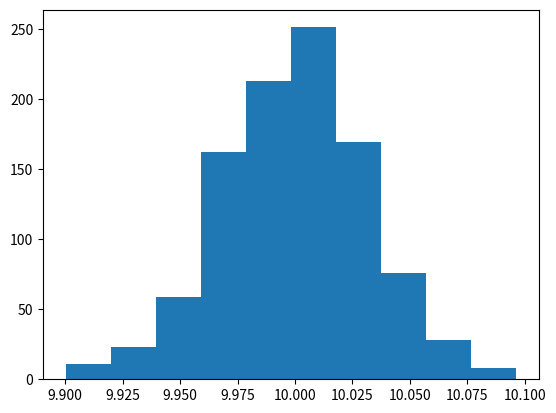
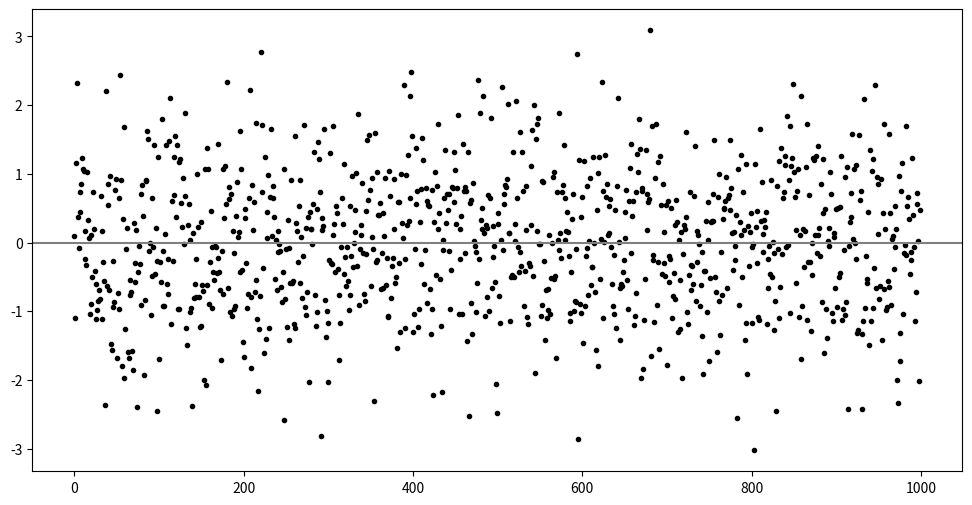
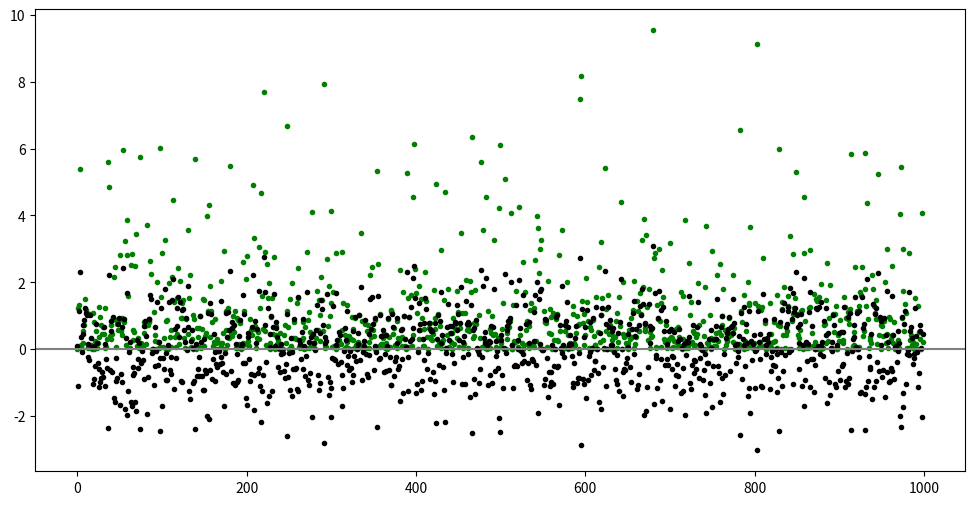
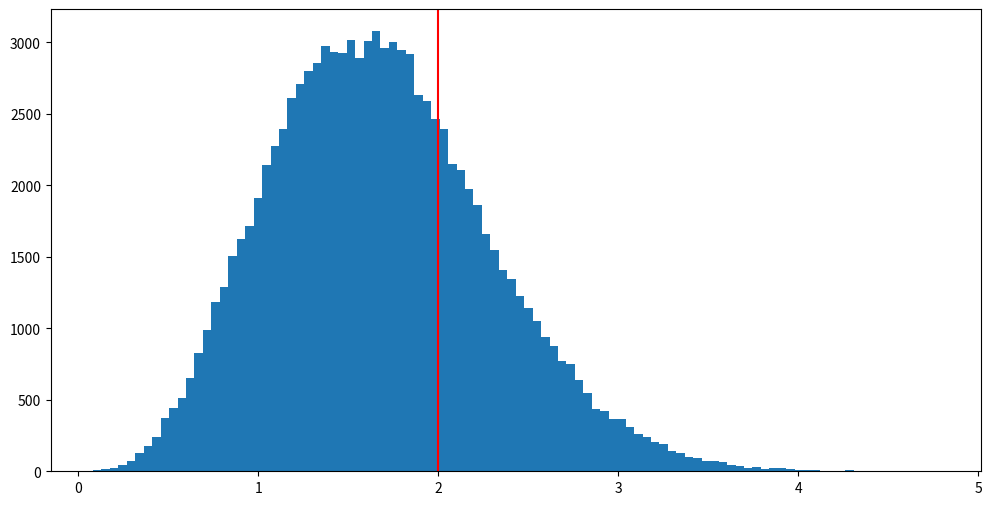

Write Python code to recreate these figures, in order.
# Numerical arrays.
import numpy as np

# Plots.
import matplotlib.pyplot as plt

# This code is obfuscated on purpose.
import operator as o__

def test(L):
    return True if o__.__ge__(0b10001, len(L) * 2 + sum([i - 0b10 for i in L])) and all([o__.__ge__(L[::-1][i], L[::-1][i+0b1]) for i in range(len(L)-1)]) else False

test([1, 2, 3, 4])

test([2, 3])

test([3, 2, 1])

test([1, 2, 3, 10])

test([1, 3, 2])

test([1, 2, 3, 4])

test([2, 3, 5, 10])

# Generate a sample of 1000 values from a normal distribution.
x = np.random.normal(10.0, 1.0, 1000)
x

# We expect the mean of the sample to be close to the mean of the population.
x.mean()

# Let's run a simulation of taking 1000 samples of size 1000.
samples = np.random.normal(10.0, 1.0, (1000, 1000))
samples

# Get the mean of the first sample.
samples[0].mean()

# Calculate the mean of all samples.
sample_means = samples.mean(axis=1)
sample_means

plt.hist(sample_means);

# A list of nubmers - four small and one big.
numbers1 = np.array([1, 1, 1, 1, 10])
# Their mean.
np.mean(numbers1)

# A list of numbers - all close to each other.
numbers2 = np.array([2, 2, 3, 3, 4])
# Their mean.
np.mean(numbers2)

# Generate a sample of values - note we can see the population standard deviation.
x = np.random.normal(10.0, 1.0, 1000)
x

# Calculate the mean.
x_mean = x.mean()

# Subtract the mean from each of the values.
zeroed = x - x_mean

# What do you think the mean of zeroed is?
zeroed.mean()

# This will give us a better view of it - correct to four decimal places.
print(f'{zeroed.mean():0.4f}')

# Create a plot.
fig, ax = plt.subplots(figsize=(12, 6))

# Plot the zeroed array, each value spaced out evenly along the x axis.
# Note the x axis is just the position of the value in the zeroed array.
ax.plot(range(len(zeroed)), zeroed, 'k.')

# Plot the y=0 line.
ax.axhline(y=0.0, color='grey', linestyle='-');

# Sum the array.
print(f'{zeroed.sum():0.4f}')

# Absolute values.
np.abs(zeroed)

# Average absolute value.
np.mean(np.abs(zeroed))

# Square the values.
np.square(zeroed)

# Create a plot.
fig, ax = plt.subplots(figsize=(12, 6))

# Plot the squared zeroed array, each value spaced out evenly along the x axis.
# Note the x axis is just the position of the value in the zeroed array.
ax.plot(range(len(zeroed)), np.square(zeroed), color='green', marker='.', linestyle='none')

# Plot the zeroed array, each value spaced out evenly along the x axis.
# Note the x axis is just the position of the value in the zeroed array.
ax.plot(range(len(zeroed)), zeroed, 'k.')

# Plot the y=0 line.
ax.axhline(y=0.0, color='grey', linestyle='-');

# Calculate the average squared result.
np.mean(np.square(zeroed))

# Calculate the square root of the average squared result.
np.sqrt(np.mean(np.square(zeroed)))

# The full calculation using the original array.
np.sqrt(np.mean(np.square(x - np.mean(x))))

# Note that the function is built into numpy.
x.std()

# Create 100000 samples of size 5 - standard deviation is 2.0.
samples = np.random.normal(0.0, 2.0, (100000, 5))
samples

# Calculate standard deviation without correction.
stdevs = samples.std(axis=1)
stdevs

# View a histogram - hopefully we can see the estimate is too small.
fig, ax = plt.subplots(figsize=(12, 6))

# Plot histogram.
plt.hist(stdevs, bins=100)

# Draw a vertical line where the actual standard deviation is.
plt.axvline(x=2.0, color='red');

# Uncorrected variance.
np.mean(np.square(x - np.mean(x)))

# Corrected variance.
np.mean(np.square(x - np.mean(x))) * (len(x) / (len(x) - 1.0))

